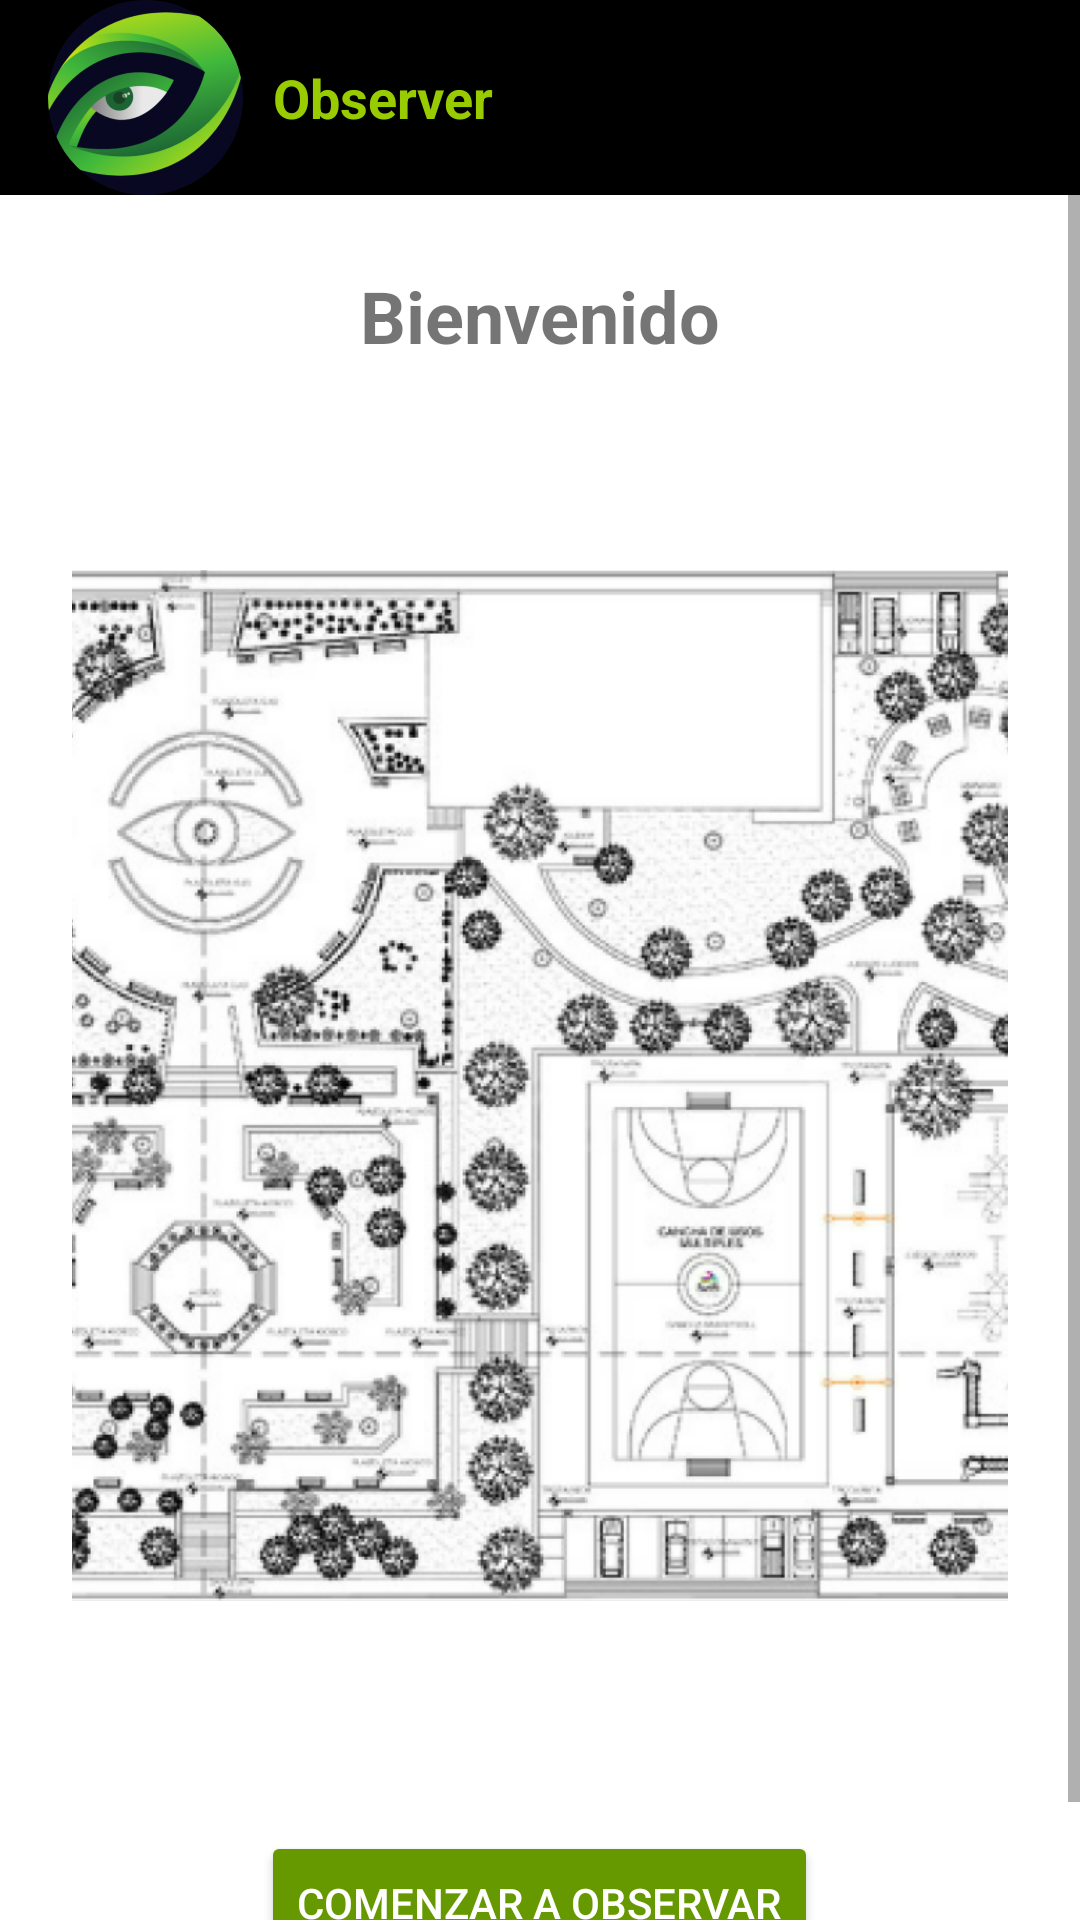

Produce the Android XML layout that renders to this screen, including the resource entries it uses.
<!-- AndroidManifest.xml: activity theme SplashTheme -->
<!-- res/layout/activity_main.xml -->
<?xml version="1.0" encoding="utf-8"?>
<androidx.drawerlayout.widget.DrawerLayout xmlns:android="http://schemas.android.com/apk/res/android"
    xmlns:tools="http://schemas.android.com/tools"
    xmlns:app="http://schemas.android.com/apk/res-auto"
    android:id="@+id/drawer_layout"
    android:layout_width="match_parent"
    android:layout_height="match_parent"
    android:background="@android:color/white"
    tools:context=".MainActivity">

    
    <LinearLayout
        android:layout_width="match_parent"
        android:layout_height="match_parent"
        android:orientation="vertical">

        
        <androidx.appcompat.widget.Toolbar
            android:id="@+id/toolbar"
            android:layout_width="match_parent"
            android:layout_height="wrap_content"
            android:background="@android:color/black"
            android:theme="@style/ThemeOverlay.AppCompat.Dark.ActionBar"
            android:popupTheme="@style/ThemeOverlay.AppCompat.Light">

            <LinearLayout
                android:layout_width="match_parent"
                android:layout_height="wrap_content"
                android:orientation="horizontal"
                android:gravity="center_vertical|end"
                android:paddingEnd="8dp"
                android:layout_gravity="end"
                android:weightSum="1">

                
                <LinearLayout
                    android:layout_width="0dp"
                    android:layout_height="wrap_content"
                    android:layout_weight="1"
                    android:orientation="horizontal"
                    android:gravity="center_vertical">

                    <com.google.android.material.imageview.ShapeableImageView
                        android:layout_width="65dp"
                        android:layout_height="65dp"
                        android:src="@drawable/logo_fondo"
                        android:scaleType="centerCrop"
                        app:shapeAppearanceOverlay="@style/CircularImage"/>

                    <TextView
                        android:layout_width="wrap_content"
                        android:layout_height="wrap_content"
                        android:text="Observer"
                        android:textColor="@android:color/holo_green_light"
                        android:paddingStart="10dp"
                        android:textSize="18sp"
                        android:textStyle="bold"/>
                </LinearLayout>

                
                <ImageButton
                    android:id="@+id/btnMenu"
                    android:layout_width="wrap_content"
                    android:layout_height="wrap_content"
                    android:background="?attr/selectableItemBackgroundBorderless"
                    android:src="@drawable/ic_menu"
                    android:contentDescription="Menú"
                    app:tint="@android:color/white" />
            </LinearLayout>
        </androidx.appcompat.widget.Toolbar>

        
        <ScrollView
            android:layout_width="match_parent"
            android:layout_height="match_parent">

            <LinearLayout
                android:layout_width="match_parent"
                android:layout_height="wrap_content"
                android:orientation="vertical"
                android:padding="24dp"
                android:gravity="center_horizontal">

                <TextView
                    android:id="@+id/txtBienvenida"
                    android:layout_width="wrap_content"
                    android:layout_height="wrap_content"
                    android:text="Bienvenido"
                    android:textSize="24sp"
                    android:textStyle="bold"
                    android:layout_marginBottom="16dp"/>

                <ImageView
                    android:layout_width="411dp"
                    android:layout_height="449dp"
                    android:layout_marginBottom="24dp"
                    android:src="@drawable/imagen" />

                <Button
                    android:id="@+id/btnComenzar"
                    android:layout_width="wrap_content"
                    android:layout_height="wrap_content"
                    android:layout_gravity="center"
                    android:text="Comenzar a observar"
                    android:backgroundTint="@android:color/holo_green_dark"
                    android:textColor="@android:color/white"/>
            </LinearLayout>
        </ScrollView>
    </LinearLayout>

    
    <com.google.android.material.navigation.NavigationView
        android:id="@+id/nav_view"
        android:layout_width="wrap_content"
        android:layout_height="match_parent"
        android:layout_gravity="end"
        android:fitsSystemWindows="true"
        android:background="@android:color/black"
        app:itemTextAppearance="@style/NavDrawerTextWhite"
        app:itemTextColor="@android:color/white"
        app:menu="@menu/menu_drawer" />

    </androidx.drawerlayout.widget.DrawerLayout>
<!-- resources referenced by this layout -->
<resources>
  <!-- drawable imagen: png bitmap (drawable, 437120 bytes) -->
  <!-- drawable logo_fondo: png bitmap (drawable, 91656 bytes) -->
  <style name="CircularImage" parent="">
          <item name="cornerFamily">rounded</item>
          <item name="cornerSize">50%</item>
      </style>
  <style name="NavDrawerTextWhite" parent="TextAppearance.AppCompat.Body1">
          <item name="android:textColor">@android:color/white</item>
      </style>
  <style name="SplashTheme" parent="Theme.Observer">
          <item name="android:windowBackground">@drawable/splash</item>
      </style>
  <style name="Theme.Observer" parent="Theme.AppCompat.Light.DarkActionBar">
          <item name="windowActionBar">false</item>
          <item name="windowNoTitle">true</item>
  
          
          <item name="colorPrimary">@color/purple_500</item>
          <item name="colorPrimaryDark">@color/purple_700</item>
          <item name="colorAccent">@color/teal_200</item>
      </style>
  <!-- drawable splash (drawable) -->
  <?xml version="1.0" encoding="utf-8"?>
  <layer-list xmlns:android="http://schemas.android.com/apk/res/android">
          <item android:drawable="@drawable/fondo"/>
          <item>
              <bitmap android:src="@drawable/logo"
                  android:gravity="center"/>
          </item>
  </layer-list>
  <!-- drawable fondo: png bitmap (drawable, 6758 bytes) -->
  <!-- drawable logo: png bitmap (drawable, 28392 bytes) -->
  <!-- not gathered from this repository: default colours our renderer supplied (Android Studio template values) -->
  <color name="purple_500">#FF6200EE</color>
  <color name="purple_700">#FF3700B3</color>
  <color name="teal_200">#FF03DAC5</color>
</resources>
